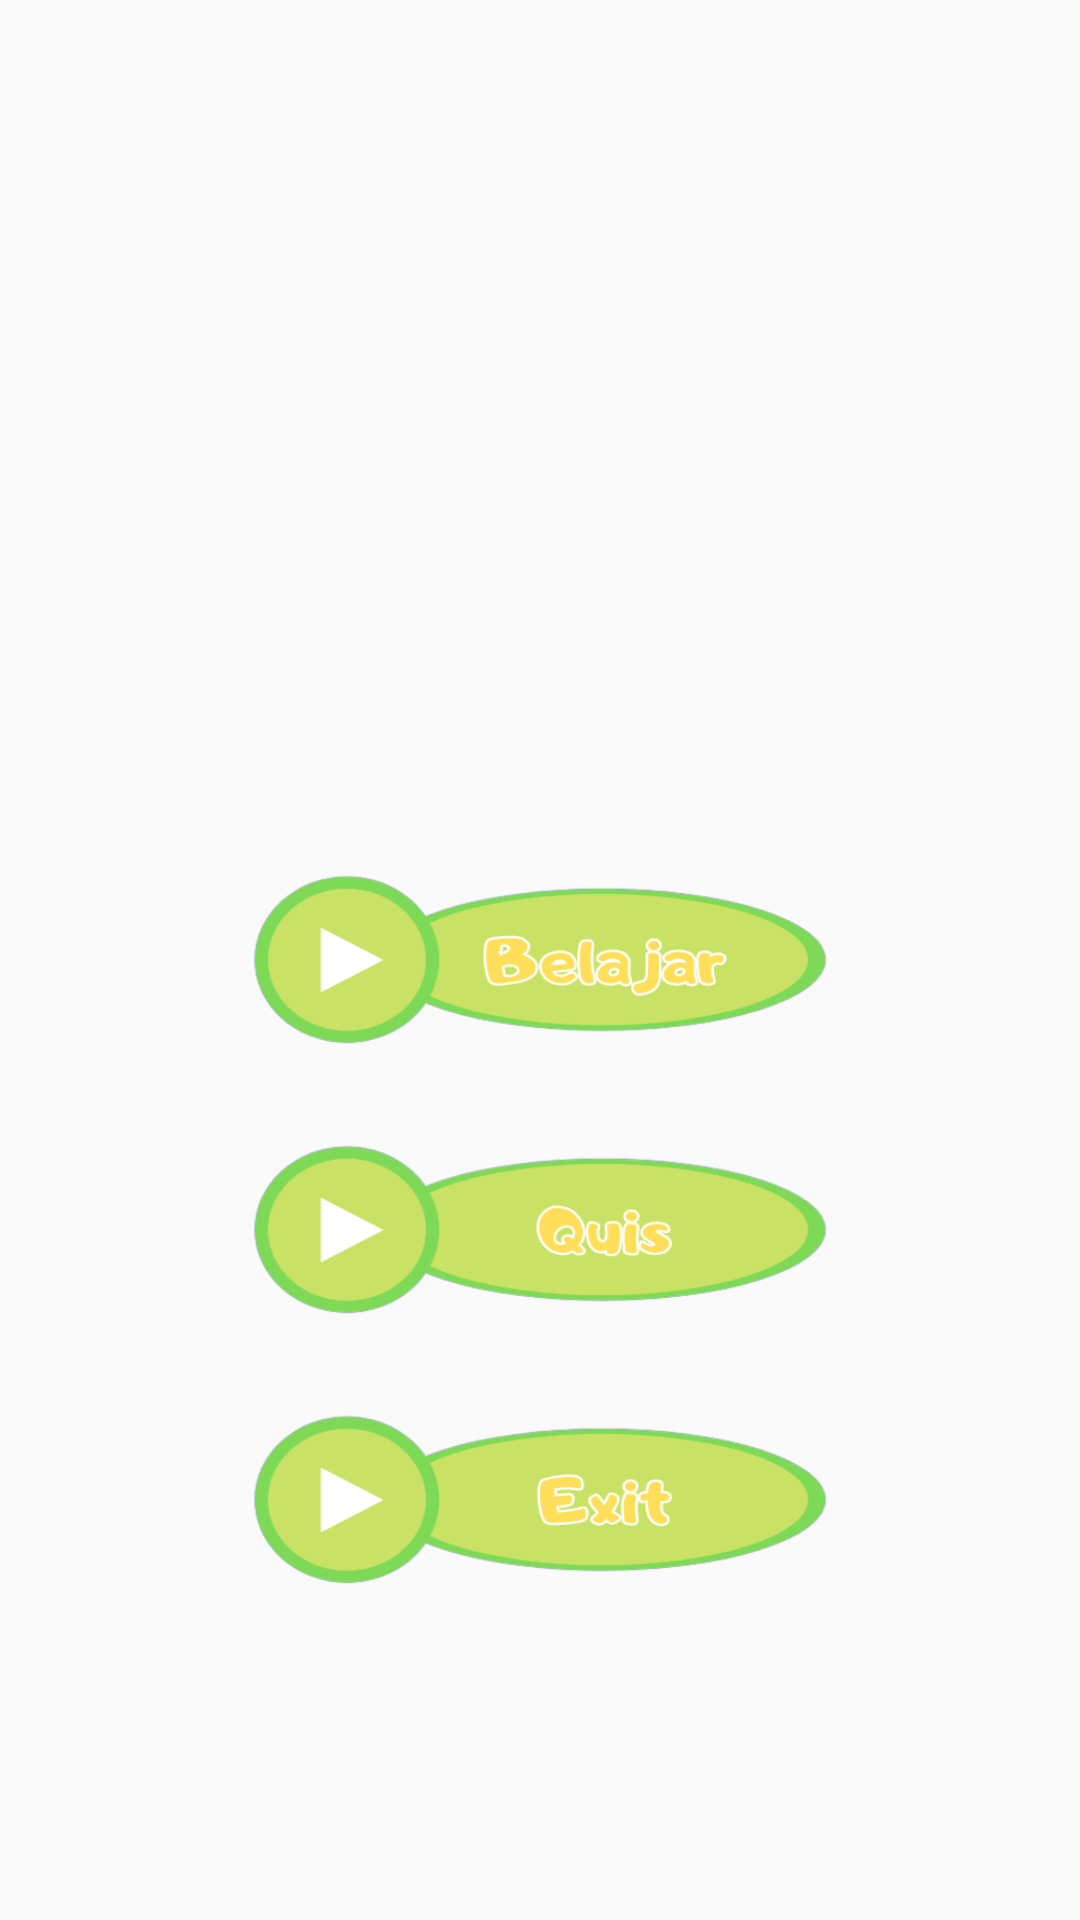

Produce the Android XML layout that renders to this screen, including the resource entries it uses.
<!-- AndroidManifest.xml: application theme Theme.AppCompat.DayNight.NoActionBar -->
<!-- res/layout/activity_main.xml -->
<?xml version="1.0" encoding="utf-8"?>
<RelativeLayout
    xmlns:android="http://schemas.android.com/apk/res/android"
    xmlns:app="http://schemas.android.com/apk/res-auto"
    xmlns:tools="http://schemas.android.com/tools"
    android:id="@+id/main"
    android:layout_width="match_parent"
    android:layout_height="match_parent"
    android:background="@drawable/bg"
    android:orientation="horizontal"
    tools:context=".MainActivity">

    <ImageButton
        android:id="@+id/btnBelajar"
        android:layout_width="200dp"
        android:layout_height="90dp"
        android:layout_centerInParent="true"
        android:background="@drawable/btn_belajar" />

    <ImageButton
        android:id="@+id/btnQuis"
        android:layout_width="200dp"
        android:layout_height="90dp"
        android:layout_centerHorizontal="true"
        android:background="@drawable/btn_quis"
        android:layout_below="@+id/btnBelajar"/>

    <ImageButton
        android:id="@+id/btnExit"
        android:layout_width="200dp"
        android:layout_height="90dp"
        android:layout_centerHorizontal="true"
        android:background="@drawable/btn_exit"
        android:layout_below="@+id/btnQuis"/>



</RelativeLayout>
<!-- resources referenced by this layout -->
<resources>
  <!-- drawable btn_belajar: png bitmap (drawable, 24529 bytes) -->
  <!-- drawable btn_exit: png bitmap (drawable, 23051 bytes) -->
  <!-- drawable btn_quis: png bitmap (drawable, 23239 bytes) -->
</resources>
